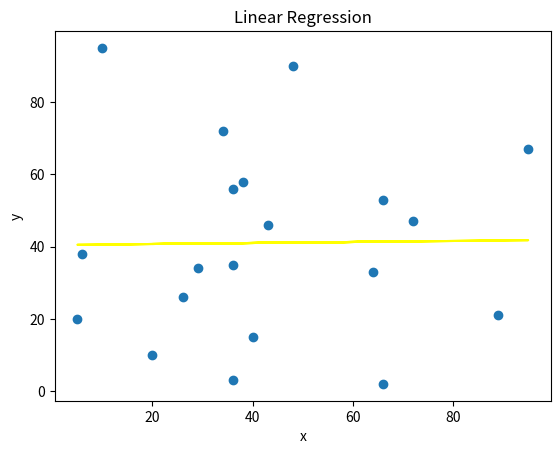

The script that saved this image:
import matplotlib.pyplot as plt
from scipy import stats

# Data
x = [89, 43, 36, 36, 95, 10, 66, 34, 38, 20, 26, 29, 48, 64, 6, 5, 36, 66, 72, 40]
y = [21, 46, 3, 35, 67, 95, 53, 72, 58, 10, 26, 34, 90, 33, 38, 20, 56, 2, 47, 15]

# Linear regression
slope, intercept, r, p, std_err = stats.linregress(x, y)

# Model function
def myfunc(x):
    return slope * x + intercept

# Model values
mymodel = list(map(myfunc, x))

# Plot
plt.scatter(x, y)
plt.plot(x, mymodel, color='yellow')


plt.title("Linear Regression")
plt.xlabel("x")
plt.ylabel("y")
plt.show()
